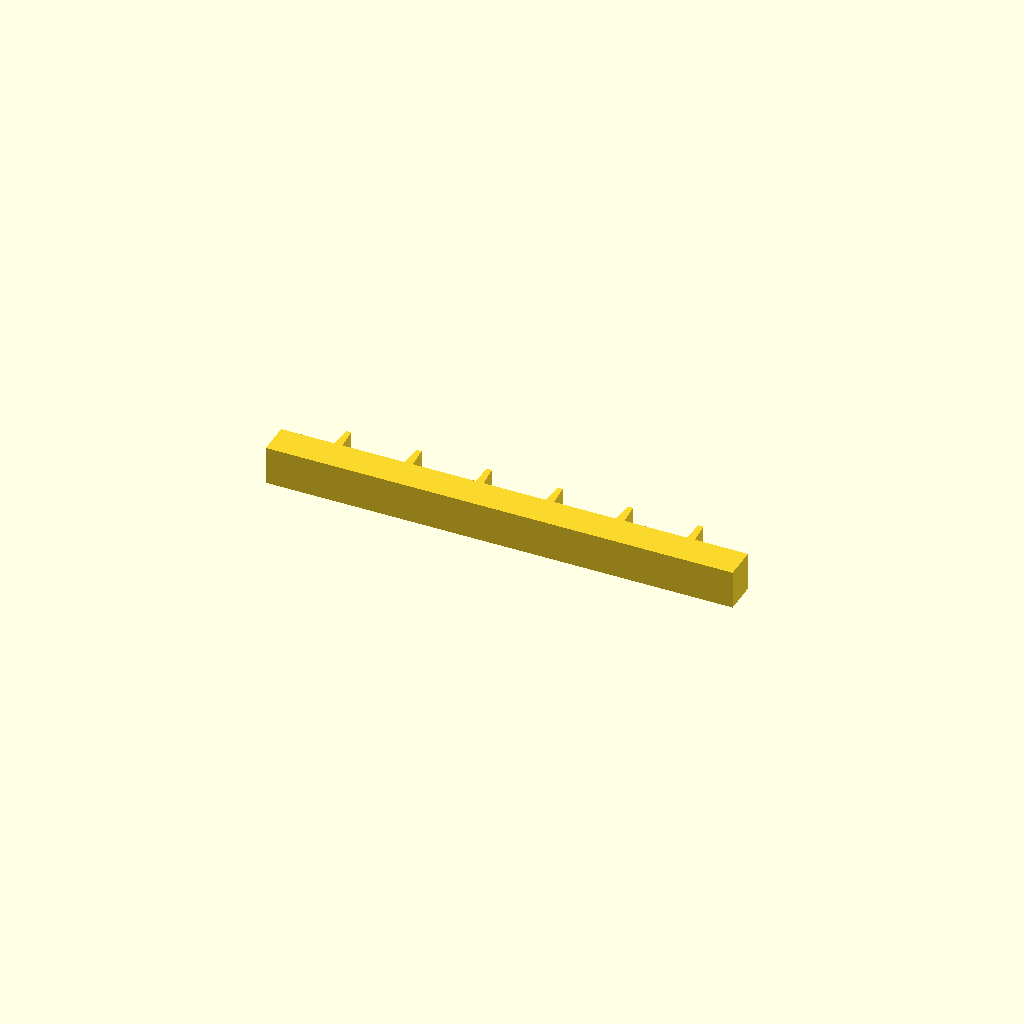
Cell 1: rendered with the file's own defaults.
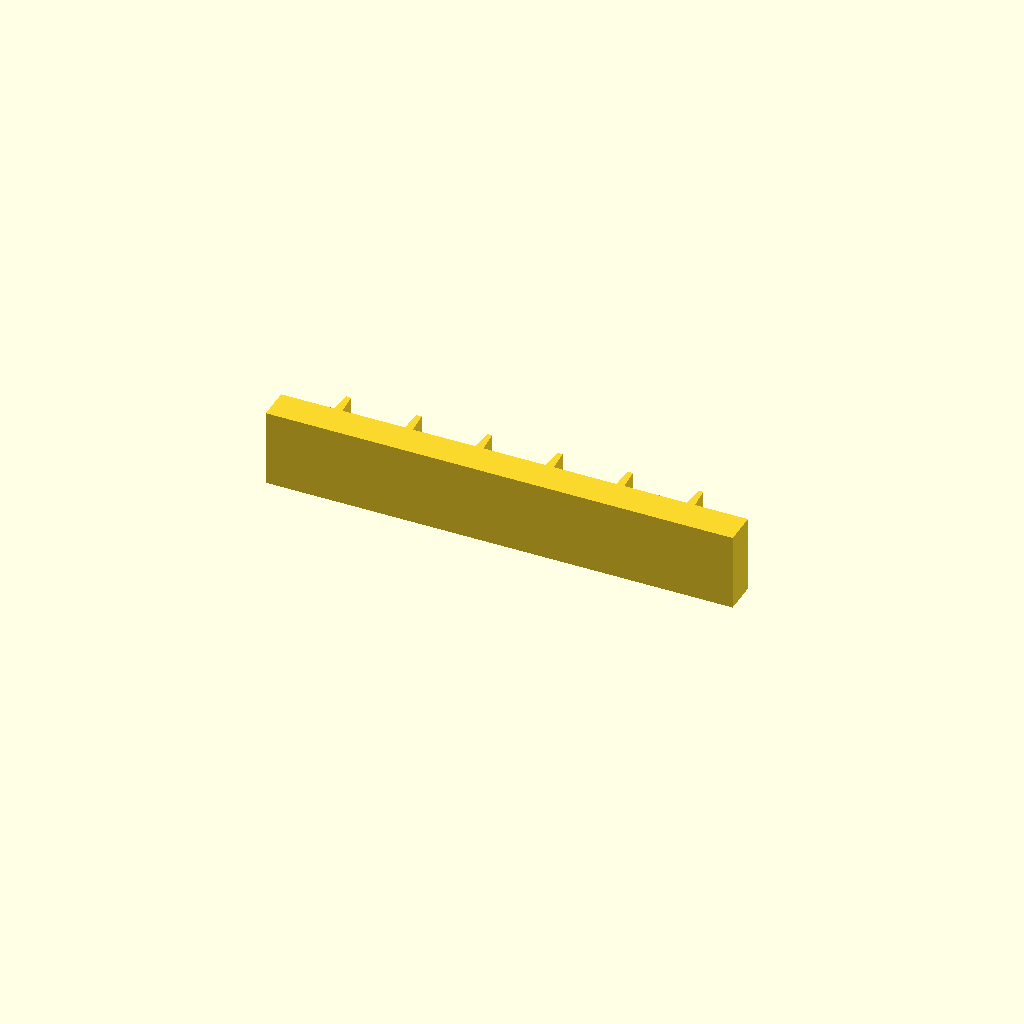
Cell 2: profile_height = 28 (everything else at default).
All cells are drawn from one camera (rotation 55°, 0°, 25°, orthographic, colour scheme Cornfield), so only the parameter changes between them.
Source of the model, optional_data/data/sketch1/rackbars/part_0047.scad:
$fn = 32;

// ----------------------------------------------------------------------
// Gear rack: 6 teeth on a 170 mm bar, pitch 25.67 mm
// ----------------------------------------------------------------------

// --- parameters (mm) ---
profile_height = 14;      // extrusion height
profile_points = 28;      // points of the closed outline

profile = [[0, 0], [170, 0], [170, 12], [150.667, 12], [150.067, 20], [148.267, 20], [147.667, 12], [125, 12], [124.4, 20], [122.6, 20], [122, 12], [99.333, 12], [98.733, 20], [96.933, 20], [96.333, 12], [73.667, 12], [73.067, 20], [71.267, 20], [70.667, 12], [48, 12], [47.4, 20], [45.6, 20], [45, 12], [22.333, 12], [21.733, 20], [19.933, 20], [19.333, 12], [0, 12]];  // single closed polygon, 28 points, counter clockwise

// --- the one profile operation ---
linear_extrude(height = profile_height) polygon(points = profile);
Parameter table extracted from the source (name, type, default, range or options):
profile_height: number, default 14
profile_points: number, default 28
